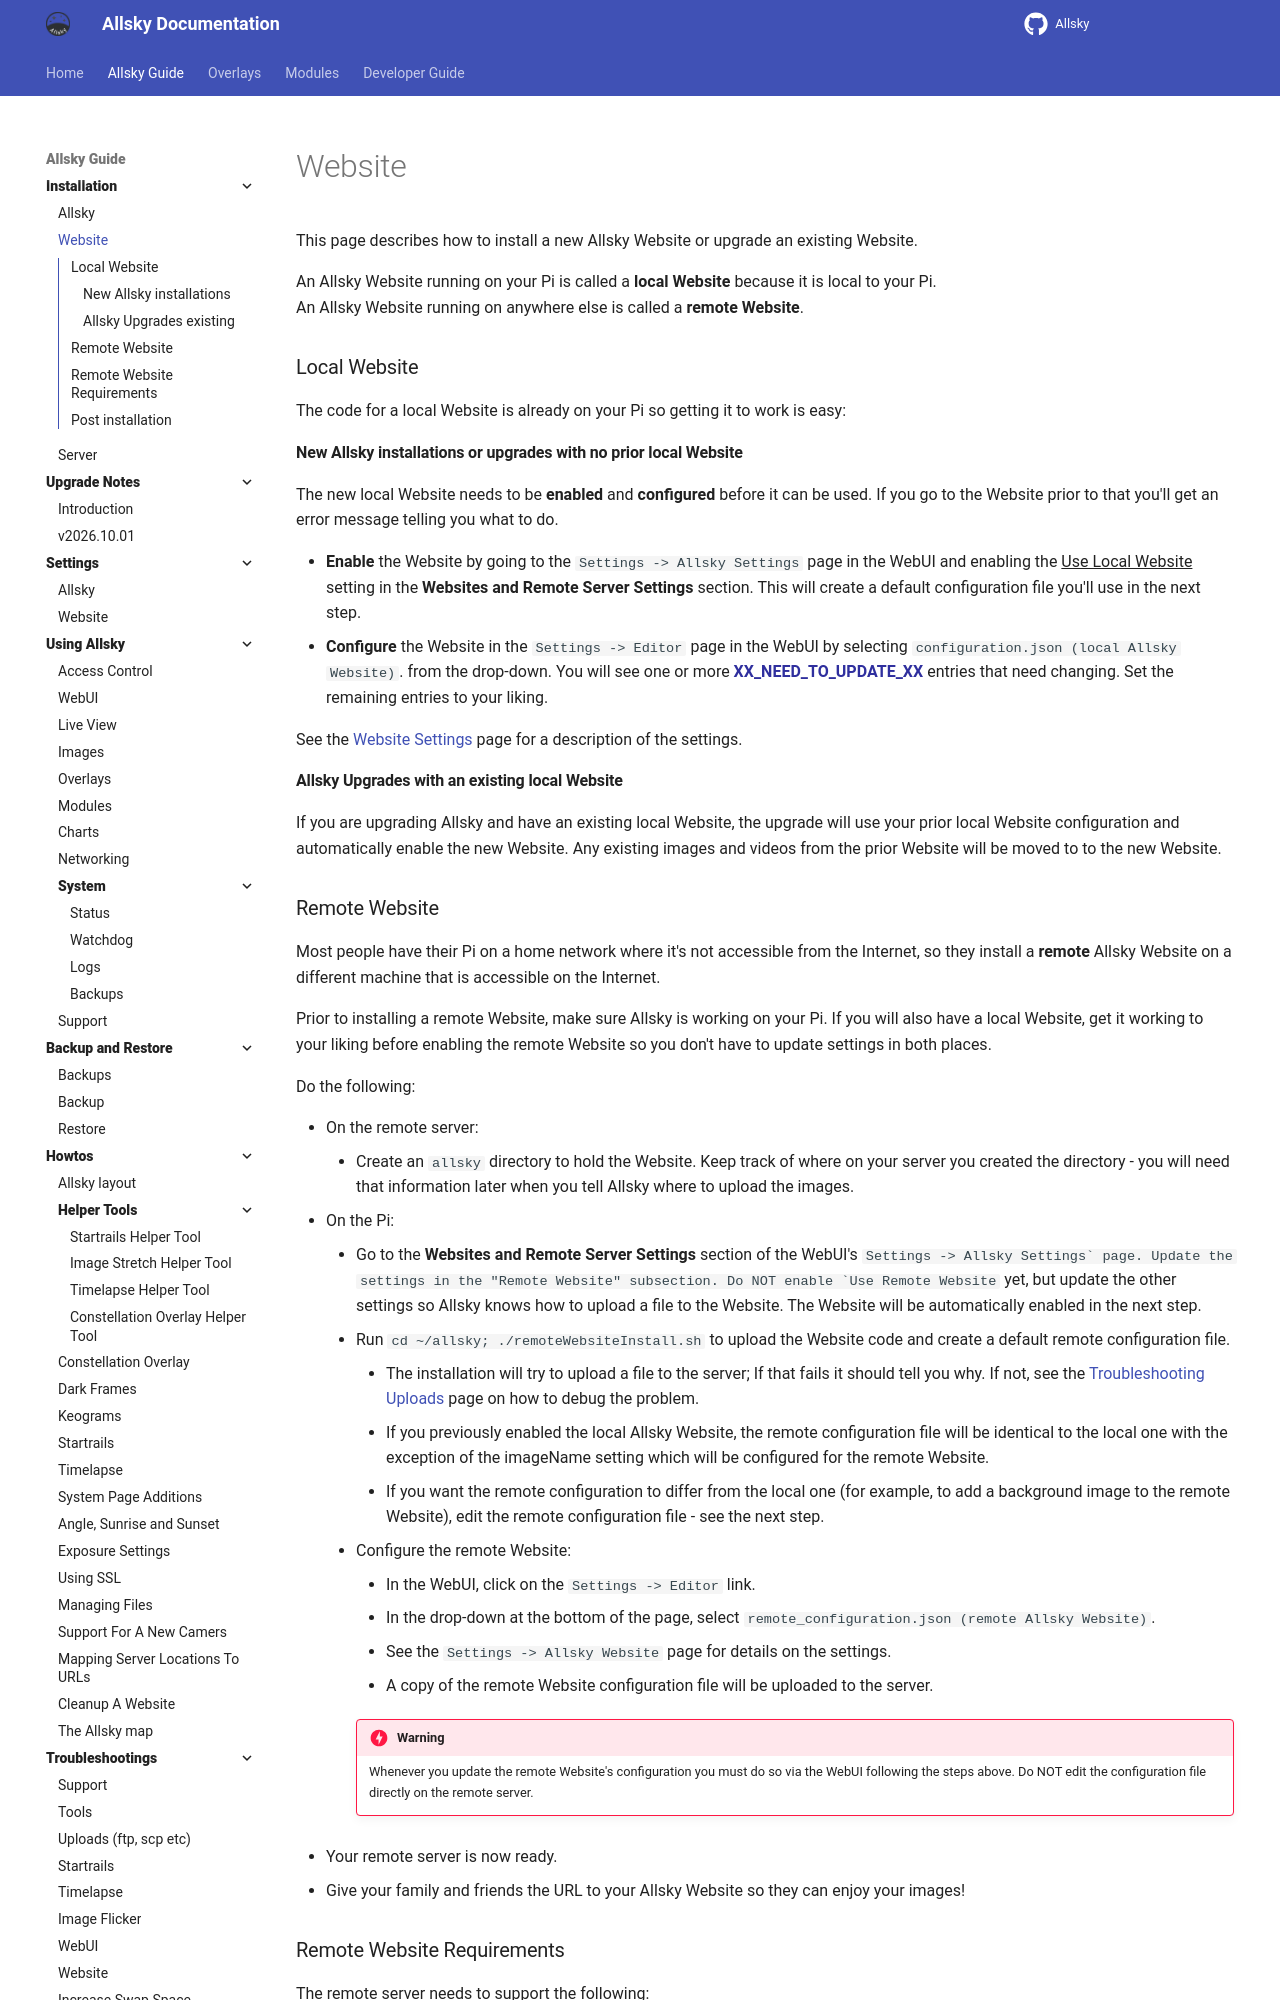

repository: AllskyTeam/allsky · page: allsky_guide/website.html · generator: mkdocs

This page describes how to install a new Allsky Website or upgrade an existing Website.

An Allsky Website running on your Pi is called a **local Website** because it is local to your Pi.  
An Allsky Website running on anywhere else is called a **remote Website**.

### Local Website { data-toc-label="Local Website" }
The code for a local Website is already on your Pi so getting it to work is easy:

#### New Allsky installations or upgrades with no prior local Website { data-toc-label="New Allsky installations" }
The new local Website needs to be **enabled** and **configured** before it can be used. If you go to the Website prior to that you'll get an error message telling you what to do.

- **Enable** the Website by going to the `Settings -> Allsky Settings` page in the WebUI and enabling the ^^Use Local Website^^ setting in the **Websites and Remote Server Settings** section. This will create a default configuration file you'll use in the next step.
- **Configure** the Website in the `Settings -> Editor` page in the WebUI by selecting `configuration.json (local Allsky Website)`. from the drop-down. You will see one or more ==XX_NEED_TO_UPDATE_XX== entries that need changing. Set the remaining entries to your liking.

See the [Website Settings](settings/website.md)  page for a description of the settings.
